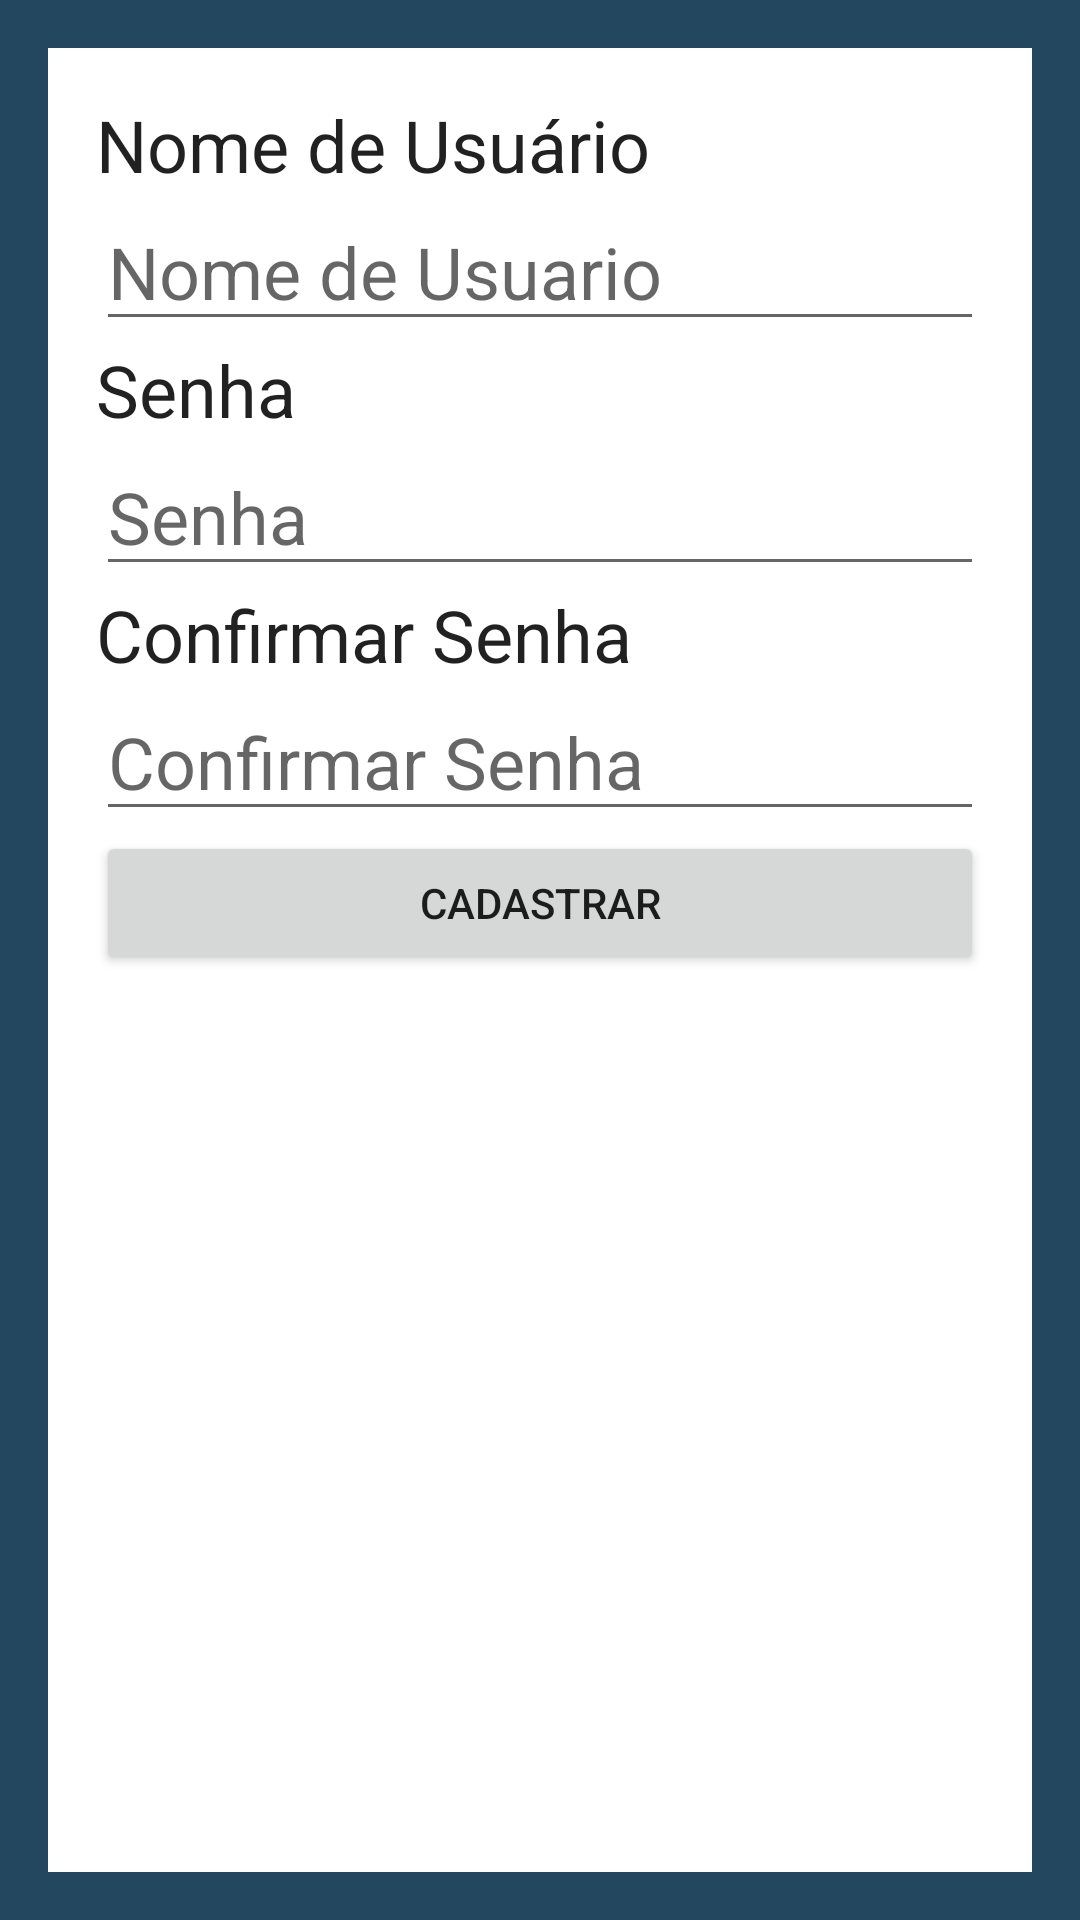

Produce the Android XML layout that renders to this screen, including the resource entries it uses.
<!-- AndroidManifest.xml: activity theme AppTheme1 -->
<!-- res/layout/activity_cadastro_usuario.xml -->
<?xml version="1.0" encoding="utf-8"?>
<RelativeLayout xmlns:android="http://schemas.android.com/apk/res/android"
    xmlns:tools="http://schemas.android.com/tools"
    android:id="@+id/activity_cadastro_usuario"
    android:layout_width="match_parent"
    android:layout_height="match_parent"
    tools:context="com.example.app.nossasaudeapp.activities.CadastroUsuarioActivity"
    android:background="@color/colorBackRet">

    <LinearLayout
        android:orientation="vertical"
        android:layout_width="match_parent"
        android:layout_height="match_parent"
        android:layout_margin="16dp"
        android:background="@android:color/white"
            android:padding="16dp">
        <TextView
            android:text="Nome de Usuário"
            android:layout_width="match_parent"
            android:layout_height="wrap_content"
            android:textAppearance="@style/TextAppearance.AppCompat.Headline" />

        <EditText
            android:layout_width="match_parent"
            android:layout_height="wrap_content"
            android:inputType="textPersonName"
            android:ems="10"
            android:id="@+id/txtusuario"
            android:textColorLink="@color/colorBackQuad2"
            android:hint="Nome de Usuario"
            android:textSize="24sp" />

        <TextView
            android:text="Senha"
            android:layout_width="match_parent"
            android:layout_height="wrap_content"
            android:textAppearance="@style/TextAppearance.AppCompat.Headline" />

        <EditText
            android:layout_width="match_parent"
            android:layout_height="wrap_content"
            android:inputType="textPersonName"
            android:ems="10"
            android:id="@+id/txtsenha"
            android:textColorLink="@color/colorBackQuad2"
            android:hint="Senha"
            android:textSize="24sp" />

        <TextView
            android:text="Confirmar Senha"
            android:layout_width="match_parent"
            android:layout_height="wrap_content"
            android:textAppearance="@style/TextAppearance.AppCompat.Headline" />

        <EditText
            android:layout_width="match_parent"
            android:layout_height="wrap_content"
            android:inputType="textPersonName"
            android:ems="10"
            android:textColorLink="@color/colorBackQuad2"
            android:hint="Confirmar Senha"
            android:textSize="24sp" />

        <Button
            android:layout_width="match_parent"
            android:layout_height="wrap_content"
            android:id="@+id/button"
            android:text="Cadastrar" />
    </LinearLayout>

</RelativeLayout>
<!-- resources referenced by this layout -->
<resources>
  <color name="colorBackQuad2">#00afe5</color>
  <color name="colorBackRet">#23475f</color>
  <style name="AppTheme1" parent="Theme.AppCompat.Light.NoActionBar">
          
          <item name="colorPrimary">@color/colorPrimary</item>
          <item name="colorPrimaryDark">@color/colorPrimaryDark</item>
          <item name="colorAccent">@color/colorAccent</item>
      </style>
  <color name="colorPrimary">#292929</color>
  <color name="colorPrimaryDark">#292929</color>
  <color name="colorAccent">#292929</color>
</resources>
